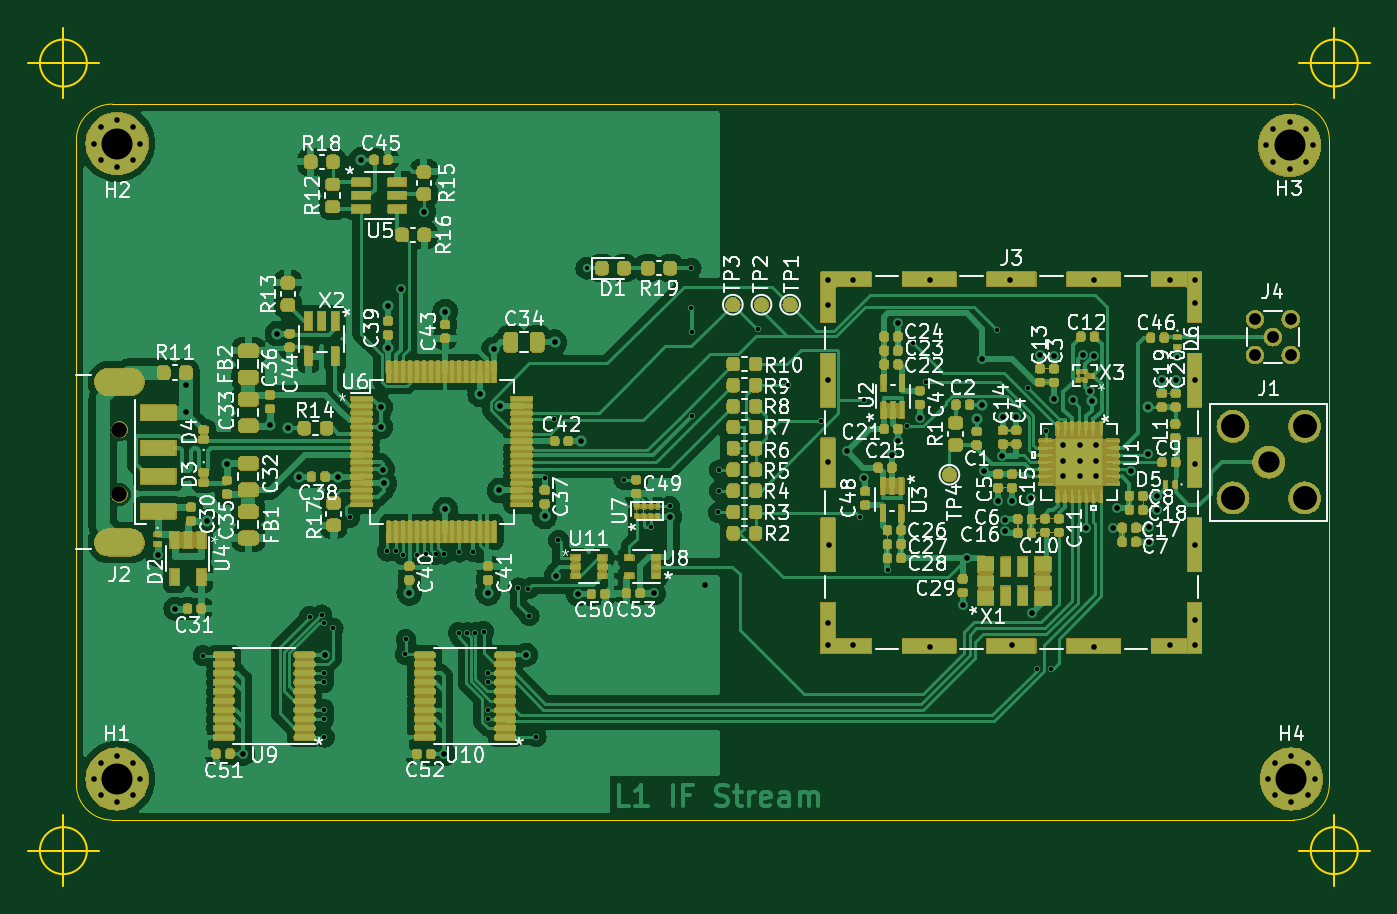
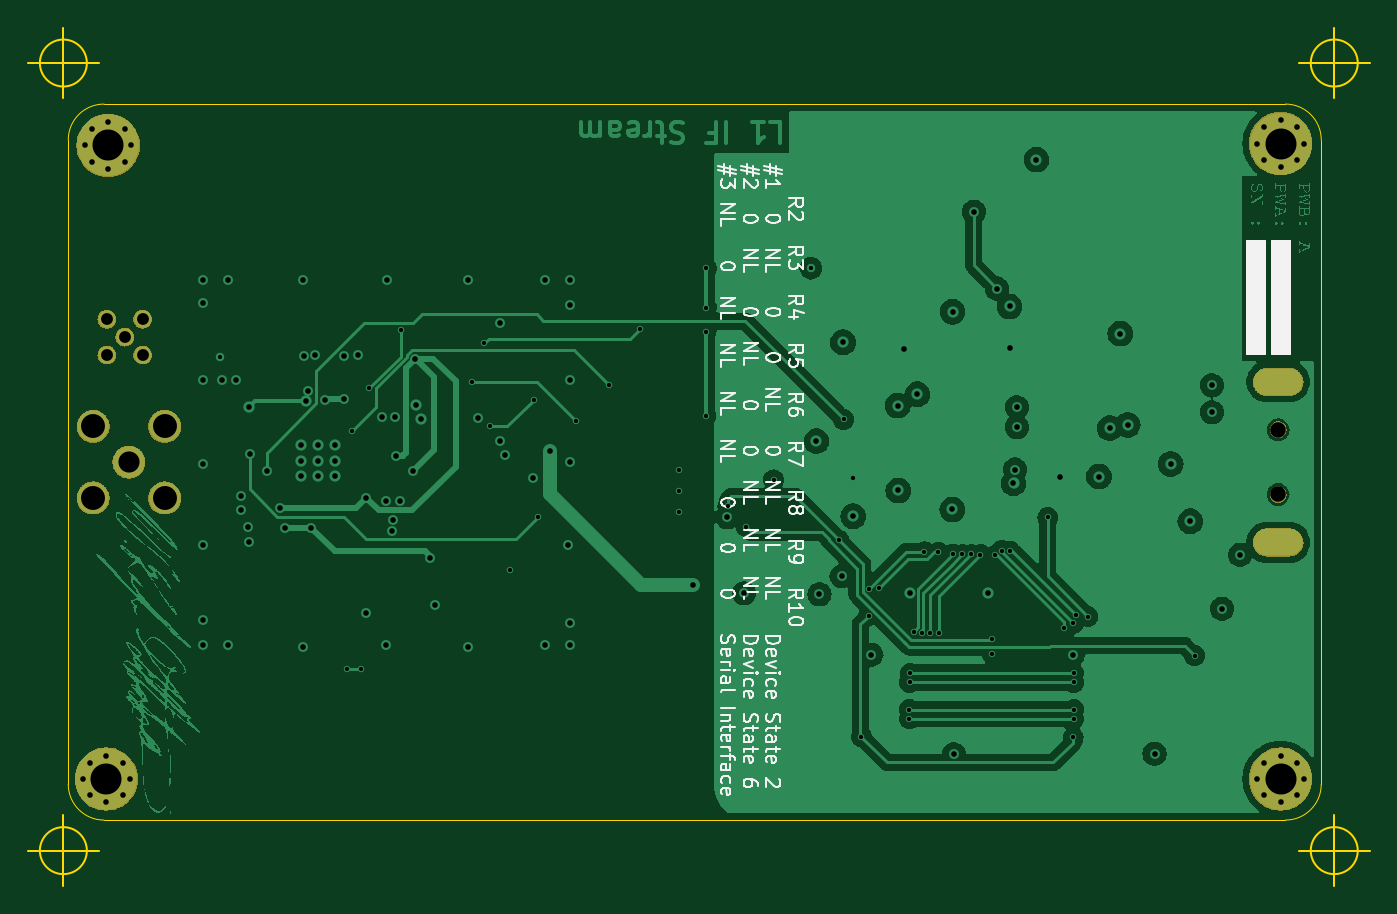
Circuit board: 12 layer files. Board 95.2 x 60.9 mm.
- bottom_copper: L1IFStream-B_Cu.gbr (311570 bytes)
- bottom_mask: L1IFStream-B_Mask.gbr (47349 bytes)
- bottom_silk: L1IFStream-B_Silkscreen.gbr (51029 bytes)
- outline: L1IFStream-Edge_Cuts.gbr (1797 bytes)
- top_copper: L1IFStream-F_Cu.gbr (221150 bytes)
- top_mask: L1IFStream-F_Mask.gbr (446191 bytes)
- paste: L1IFStream-F_Paste.gbr (14468 bytes)
- top_silk: L1IFStream-F_Silkscreen.gbr (168284 bytes)
- inner_copper: L1IFStream-In1_GND_Cu.gbr (125522 bytes)
- inner_copper: L1IFStream-In2_GND_Cu.gbr (125504 bytes)
- drill: L1IFStream-NPTH.drl (365 bytes)
- drill: L1IFStream-PTH.drl (4087 bytes)

=== bottom_copper: L1IFStream-B_Cu.gbr (311570 bytes, source omitted) ===
=== bottom_mask: L1IFStream-B_Mask.gbr (47349 bytes, source omitted) ===
=== bottom_silk: L1IFStream-B_Silkscreen.gbr (51029 bytes, source omitted) ===
=== outline: L1IFStream-Edge_Cuts.gbr ===
G04 #@! TF.GenerationSoftware,KiCad,Pcbnew,7.0.6*
G04 #@! TF.CreationDate,2023-07-12T10:32:07-06:00*
G04 #@! TF.ProjectId,L1IFStream,4c314946-5374-4726-9561-6d2e6b696361,A*
G04 #@! TF.SameCoordinates,Original*
G04 #@! TF.FileFunction,Profile,NP*
%FSLAX46Y46*%
G04 Gerber Fmt 4.6, Leading zero omitted, Abs format (unit mm)*
G04 Created by KiCad (PCBNEW 7.0.6) date 2023-07-12 10:32:07*
%MOMM*%
%LPD*%
G01*
G04 APERTURE LIST*
G04 #@! TA.AperFunction,Profile*
%ADD10C,0.050000*%
G04 #@! TD*
G04 #@! TA.AperFunction,Profile*
%ADD11C,0.150000*%
G04 #@! TD*
G04 APERTURE END LIST*
D10*
X92362800Y-72762000D02*
G75*
G03*
X89822800Y-75302000I0J-2540000D01*
G01*
X89822800Y-121022000D02*
G75*
G03*
X92362800Y-123562000I2540000J0D01*
G01*
X176182800Y-72762000D02*
X92362800Y-72762000D01*
X178722800Y-75302000D02*
G75*
G03*
X176182800Y-72762000I-2540000J0D01*
G01*
X178722800Y-121022000D02*
X178722800Y-75302000D01*
X89822800Y-75302000D02*
X89822800Y-121022000D01*
X92362800Y-123562000D02*
X176182800Y-123562000D01*
X176182800Y-123562000D02*
G75*
G03*
X178722800Y-121022000I0J2540000D01*
G01*
D11*
X180736666Y-69850000D02*
G75*
G03*
X180736666Y-69850000I-1666666J0D01*
G01*
X176570000Y-69850000D02*
X181570000Y-69850000D01*
X179070000Y-67350000D02*
X179070000Y-72350000D01*
X90566666Y-69850000D02*
G75*
G03*
X90566666Y-69850000I-1666666J0D01*
G01*
X86400000Y-69850000D02*
X91400000Y-69850000D01*
X88900000Y-67350000D02*
X88900000Y-72350000D01*
X90566666Y-125730000D02*
G75*
G03*
X90566666Y-125730000I-1666666J0D01*
G01*
X86400000Y-125730000D02*
X91400000Y-125730000D01*
X88900000Y-123230000D02*
X88900000Y-128230000D01*
X180736666Y-125730000D02*
G75*
G03*
X180736666Y-125730000I-1666666J0D01*
G01*
X176570000Y-125730000D02*
X181570000Y-125730000D01*
X179070000Y-123230000D02*
X179070000Y-128230000D01*
M02*

=== top_copper: L1IFStream-F_Cu.gbr (221150 bytes, source omitted) ===
=== top_mask: L1IFStream-F_Mask.gbr (446191 bytes, source omitted) ===
=== paste: L1IFStream-F_Paste.gbr (14468 bytes, source omitted) ===
=== top_silk: L1IFStream-F_Silkscreen.gbr (168284 bytes, source omitted) ===
=== inner_copper: L1IFStream-In1_GND_Cu.gbr (125522 bytes, source omitted) ===
=== inner_copper: L1IFStream-In2_GND_Cu.gbr (125504 bytes, source omitted) ===
=== drill: L1IFStream-NPTH.drl ===
M48
; DRILL file {KiCad 7.0.6} date Wed Jul 12 10:41:06 2023
; FORMAT={-:-/ absolute / inch / decimal}
; #@! TF.CreationDate,2023-07-12T10:41:06-06:00
; #@! TF.GenerationSoftware,Kicad,Pcbnew,7.0.6
; #@! TF.FileFunction,NonPlated,1,4,NPTH
FMAT,2
INCH
; #@! TA.AperFunction,NonPlated,NPTH,ComponentDrill
T1C0.0433
%
G90
G05
T1
X3.6567Y-3.7741
X3.6567Y-3.9552
T0
M30

=== drill: L1IFStream-PTH.drl ===
M48
; DRILL file {KiCad 7.0.6} date Wed Jul 12 10:41:06 2023
; FORMAT={-:-/ absolute / inch / decimal}
; #@! TF.CreationDate,2023-07-12T10:41:06-06:00
; #@! TF.GenerationSoftware,Kicad,Pcbnew,7.0.6
; #@! TF.FileFunction,Plated,1,4,PTH
FMAT,2
INCH
; #@! TA.AperFunction,Plated,PTH,ViaDrill
T1C0.0118
; #@! TA.AperFunction,Plated,PTH,ViaDrill
T2C0.0120
; #@! TA.AperFunction,Plated,PTH,ViaDrill
T3C0.0157
; #@! TA.AperFunction,Plated,PTH,ComponentDrill
T4C0.0157
; #@! TA.AperFunction,Plated,PTH,ComponentDrill
T5C0.0331
; #@! TA.AperFunction,Plated,PTH,ComponentDrill
T6C0.0354
; #@! TA.AperFunction,Plated,PTH,ComponentDrill
T7C0.0591
; #@! TA.AperFunction,Plated,PTH,ComponentDrill
T8C0.0669
; #@! TA.AperFunction,Plated,PTH,ComponentDrill
T9C0.0866
%
G90
G05
T1
X4.962Y-3.323
X6.612Y-3.57
T2
X3.89Y-4.405
X4.188Y-4.296
X4.222Y-4.291
X4.228Y-4.454
X4.228Y-4.48
X4.228Y-4.556
X4.228Y-4.582
X4.229Y-4.315
X4.229Y-4.633
X4.254Y-4.329
X4.3Y-4.019
X4.4049Y-4.1136
X4.4284Y-4.112
X4.448Y-4.124
X4.455Y-4.402
X4.457Y-4.36
X4.489Y-4.123
X4.5139Y-4.1224
X4.5395Y-4.1225
X4.5639Y-4.1216
X4.604Y-4.341
X4.606Y-4.116
X4.6282Y-4.341
X4.645Y-4.115
X4.6512Y-4.341
X4.674Y-4.338
X4.685Y-4.454
X4.686Y-4.48
X4.687Y-4.556
X4.687Y-4.582
X4.7712Y-4.2157
X4.799Y-4.218
X4.801Y-4.294
X4.821Y-4.632
X4.844Y-3.91
X4.8708Y-3.7455
X4.883Y-4.083
X5.0662Y-3.9139
X5.142Y-4.046
X5.1939Y-3.9886
X5.254Y-3.323
X5.254Y-3.433
X5.255Y-3.502
X5.255Y-3.736
X5.3297Y-4.0052
X5.3313Y-3.9446
X5.3315Y-3.8867
X5.4402Y-3.4937
X5.525Y-3.6497
X5.6169Y-3.7494
X5.7242Y-4.0182
X5.7361Y-3.69
X5.8025Y-4.166
X5.857Y-3.7649
X5.8737Y-3.5331
X5.9086Y-3.6406
X6.1075Y-3.4952
X6.1954Y-3.6582
X6.219Y-4.442
X6.2438Y-3.7777
X6.259Y-4.442
T3
X3.763Y-4.124
X3.813Y-4.274
X3.8423Y-3.6497
X3.8423Y-3.7257
X3.902Y-4.03
X3.957Y-3.87
X4.002Y-4.679
X4.077Y-3.761
X4.0979Y-3.5059
X4.127Y-3.77
X4.157Y-3.905
X4.231Y-4.403
X4.267Y-3.905
X4.332Y-3.02
X4.387Y-3.7114
X4.387Y-3.767
X4.3922Y-3.8856
X4.396Y-3.924
X4.407Y-3.43
X4.407Y-3.545
X4.442Y-3.38
X4.4663Y-4.2296
X4.507Y-3.165
X4.563Y-4.681
X4.5663Y-3.4446
X4.567Y-3.997
X4.6644Y-3.6753
X4.6863Y-4.2296
X4.702Y-3.55
X4.718Y-3.944
X4.719Y-3.707
X4.793Y-4.403
X4.844Y-4.016
X4.872Y-3.53
X4.876Y-4.183
X4.938Y-4.234
X4.9463Y-3.806
X5.149Y-4.231
X5.195Y-4.018
X5.291Y-4.207
X5.635Y-3.355
X5.635Y-3.425
X5.635Y-3.635
X5.635Y-3.865
X5.635Y-4.315
X5.635Y-4.375
X5.64Y-4.095
X5.69Y-3.835
X5.705Y-3.355
X5.705Y-4.375
X5.7375Y-3.909
X5.815Y-3.845
X5.83Y-3.805
X5.831Y-3.475
X5.8926Y-3.7409
X5.92Y-3.355
X5.92Y-4.38
X6.012Y-4.263
X6.025Y-4.132
X6.051Y-3.745
X6.065Y-3.704
X6.067Y-3.576
X6.072Y-3.889
X6.111Y-3.972
X6.121Y-3.847
X6.124Y-3.738
X6.13Y-4.027
X6.131Y-4.056
X6.145Y-3.355
X6.15Y-3.973
X6.15Y-4.375
X6.161Y-3.738
X6.204Y-3.965
X6.206Y-4.286
X6.227Y-3.566
X6.267Y-3.567
X6.267Y-3.689
X6.2913Y-3.8178
X6.2913Y-3.8611
X6.2913Y-3.9044
X6.319Y-3.692
X6.3385Y-3.8178
X6.3385Y-3.8611
X6.3385Y-3.9044
X6.347Y-3.566
X6.357Y-4.048
X6.367Y-3.666
X6.373Y-3.695
X6.378Y-3.567
X6.38Y-3.355
X6.38Y-4.38
X6.3857Y-3.8178
X6.3857Y-3.8611
X6.3857Y-3.9044
X6.432Y-4.048
X6.444Y-3.993
X6.482Y-3.8887
X6.53Y-3.8413
X6.531Y-3.711
X6.532Y-4.088
X6.533Y-4.047
X6.554Y-3.959
X6.554Y-3.998
X6.568Y-3.635
X6.59Y-3.355
X6.59Y-4.375
X6.607Y-3.634
X6.66Y-3.355
X6.66Y-3.42
X6.66Y-3.635
X6.66Y-3.87
X6.66Y-4.095
X6.66Y-4.305
X6.66Y-4.375
T4
X3.585Y-2.975
X3.585Y-4.75
X3.6041Y-2.9291
X3.6041Y-3.0209
X3.6041Y-4.7041
X3.6041Y-4.7959
X3.65Y-2.91
X3.65Y-3.04
X3.65Y-4.685
X3.65Y-4.815
X3.6959Y-2.9291
X3.6959Y-3.0209
X3.6959Y-4.7041
X3.6959Y-4.7959
X3.715Y-2.975
X3.715Y-4.75
X6.86Y-2.98
X6.865Y-4.75
X6.8791Y-2.9341
X6.8791Y-3.0259
X6.8841Y-4.7041
X6.8841Y-4.7959
X6.925Y-2.915
X6.925Y-3.045
X6.93Y-4.685
X6.93Y-4.815
X6.9709Y-2.9341
X6.9709Y-3.0259
X6.9759Y-4.7041
X6.9759Y-4.7959
X6.99Y-2.98
X6.995Y-4.75
T5
X6.8285Y-3.4655
X6.8285Y-3.5655
X6.8785Y-3.5155
X6.9285Y-3.4655
X6.9285Y-3.5655
T7
X6.867Y-3.8646
T8
X6.767Y-3.7646
X6.767Y-3.9646
X6.967Y-3.7646
X6.967Y-3.9646
T9
X3.65Y-2.975
X3.65Y-4.75
X6.925Y-2.98
X6.93Y-4.75
T6
G00X3.6881Y-3.6402
M15
G01X3.6252Y-3.6402
M16
G05
G00X3.6881Y-4.0891
M15
G01X3.6252Y-4.0891
M16
G05
T0
M30

